Photos from the image-classification dataset "Artifact_Classification" in the GitHub repository Nectarav/Lagoon_Public_Art_V26B. Its 6 classes are: coats of arms, crosses, formelle, fragments, patere, symbols.

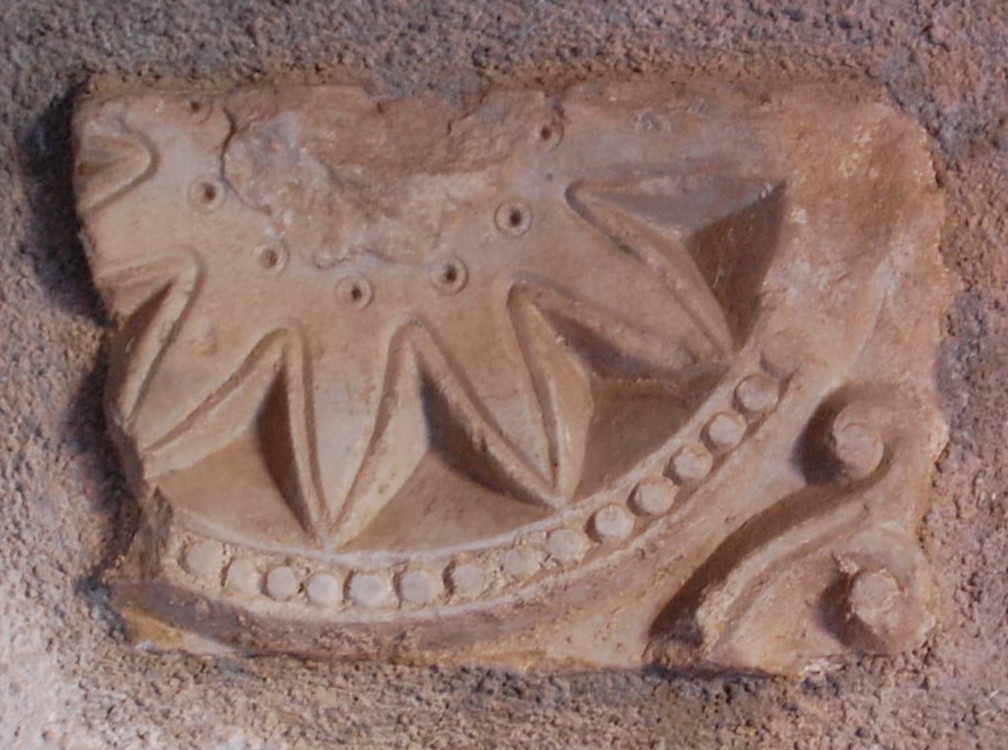
Label: fragments

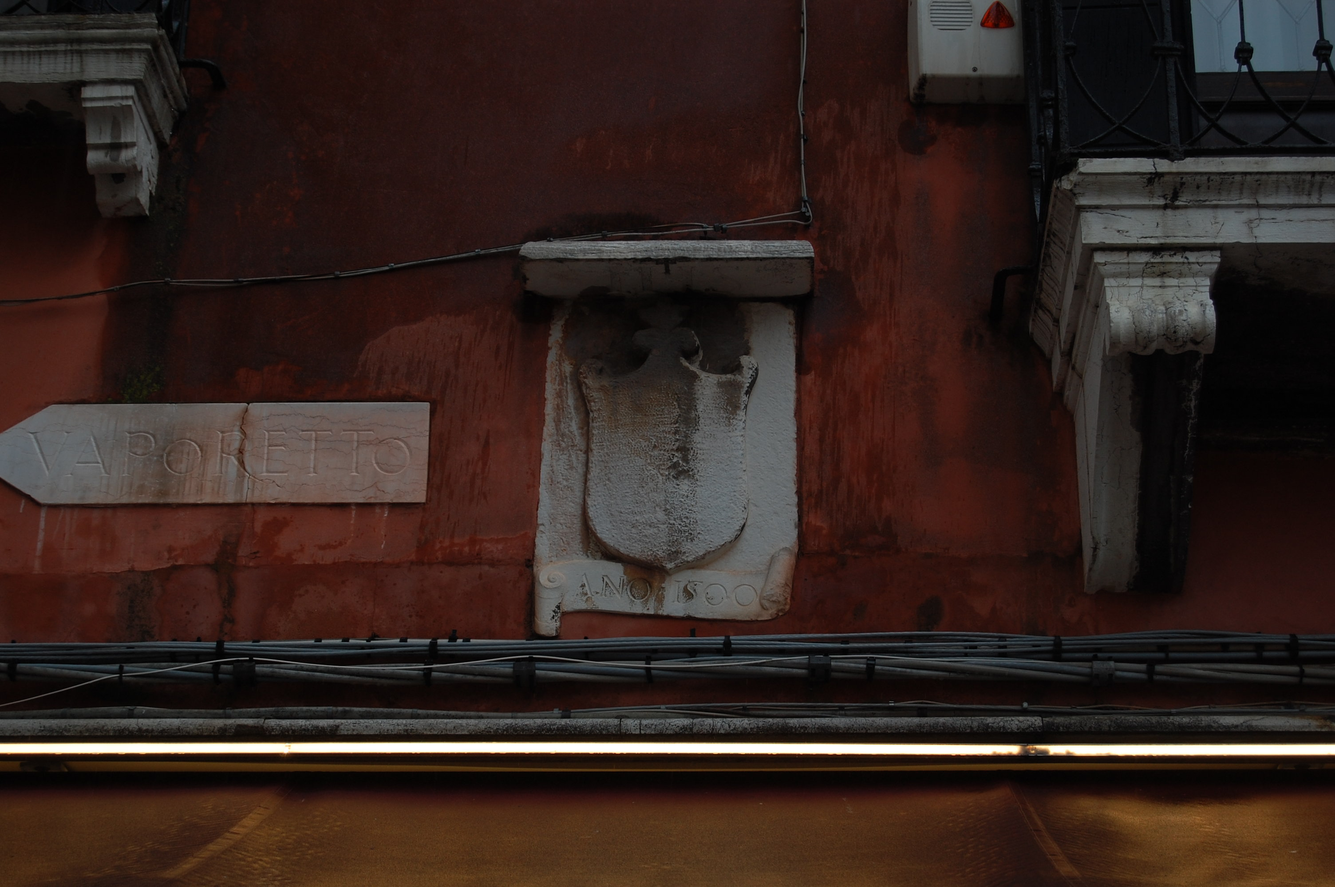
Label: coats of arms

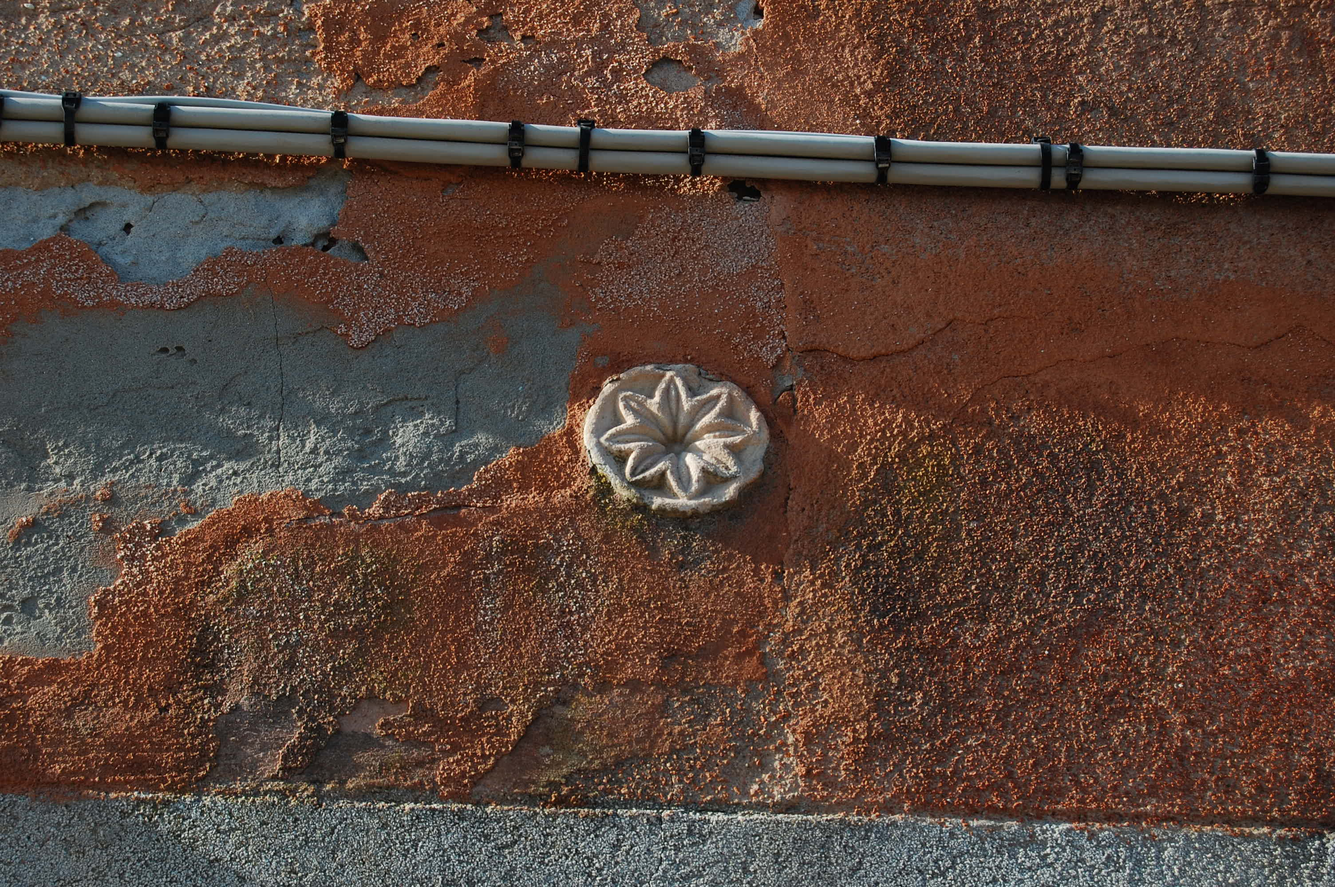
Label: fragments

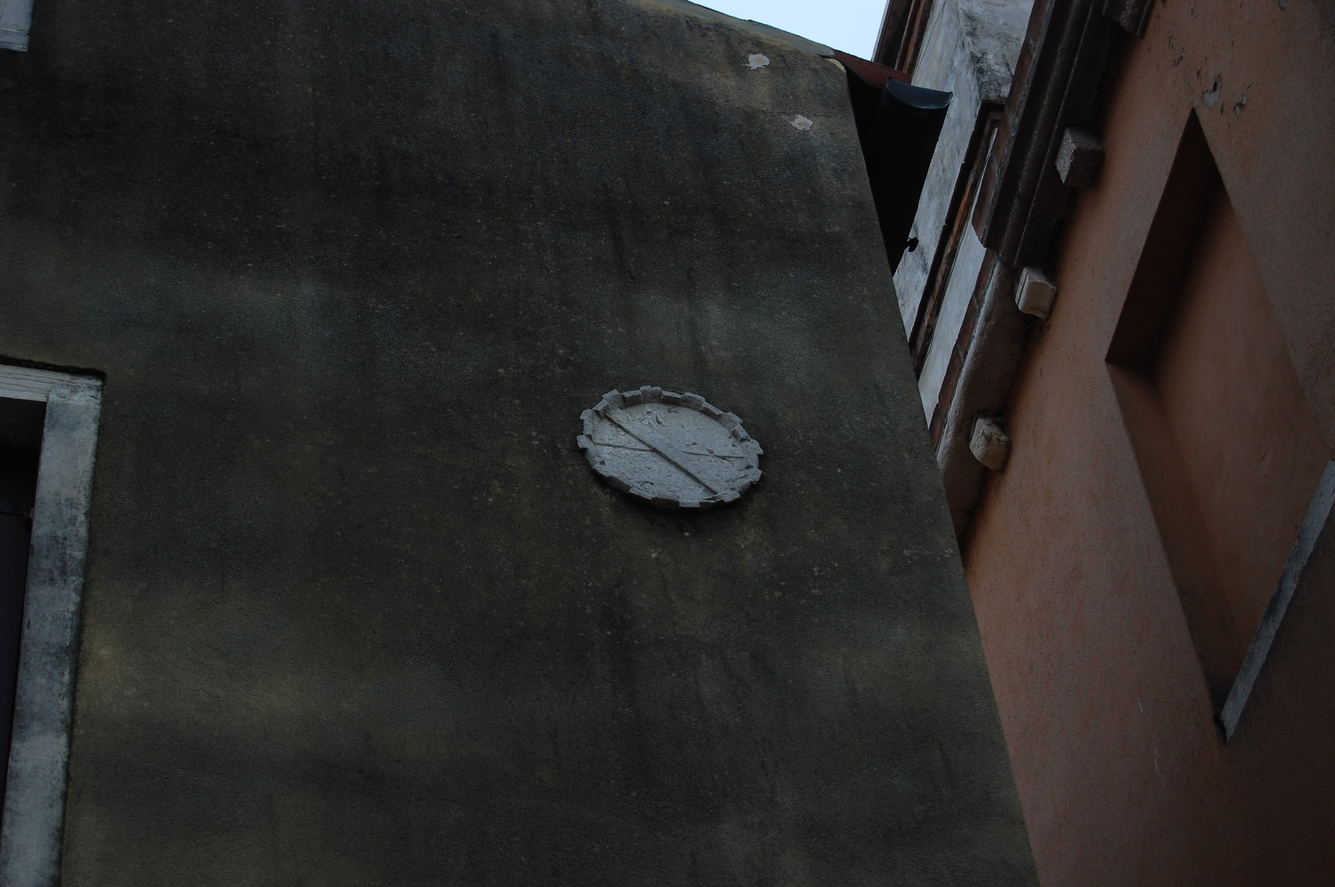
Label: coats of arms

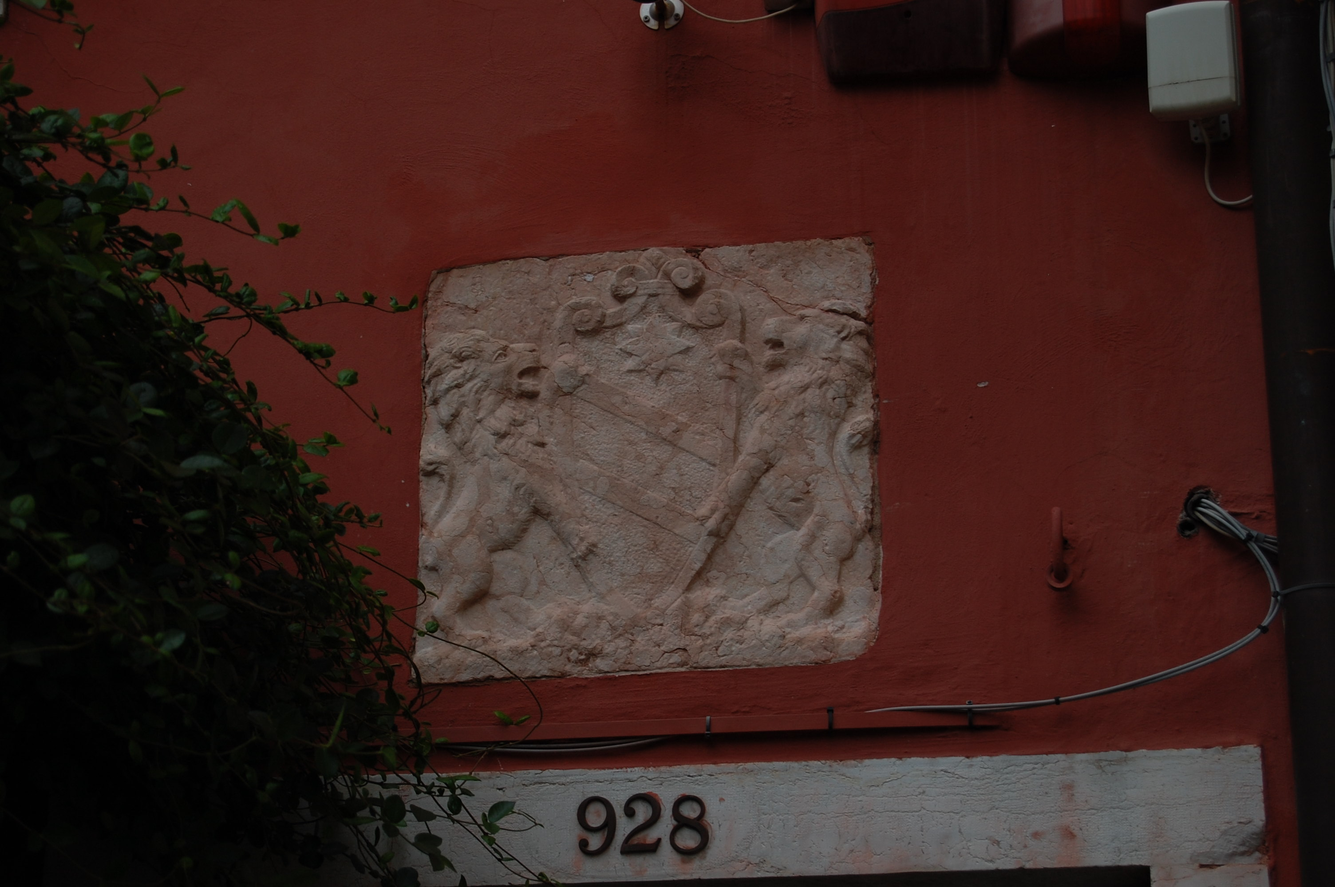
Label: coats of arms

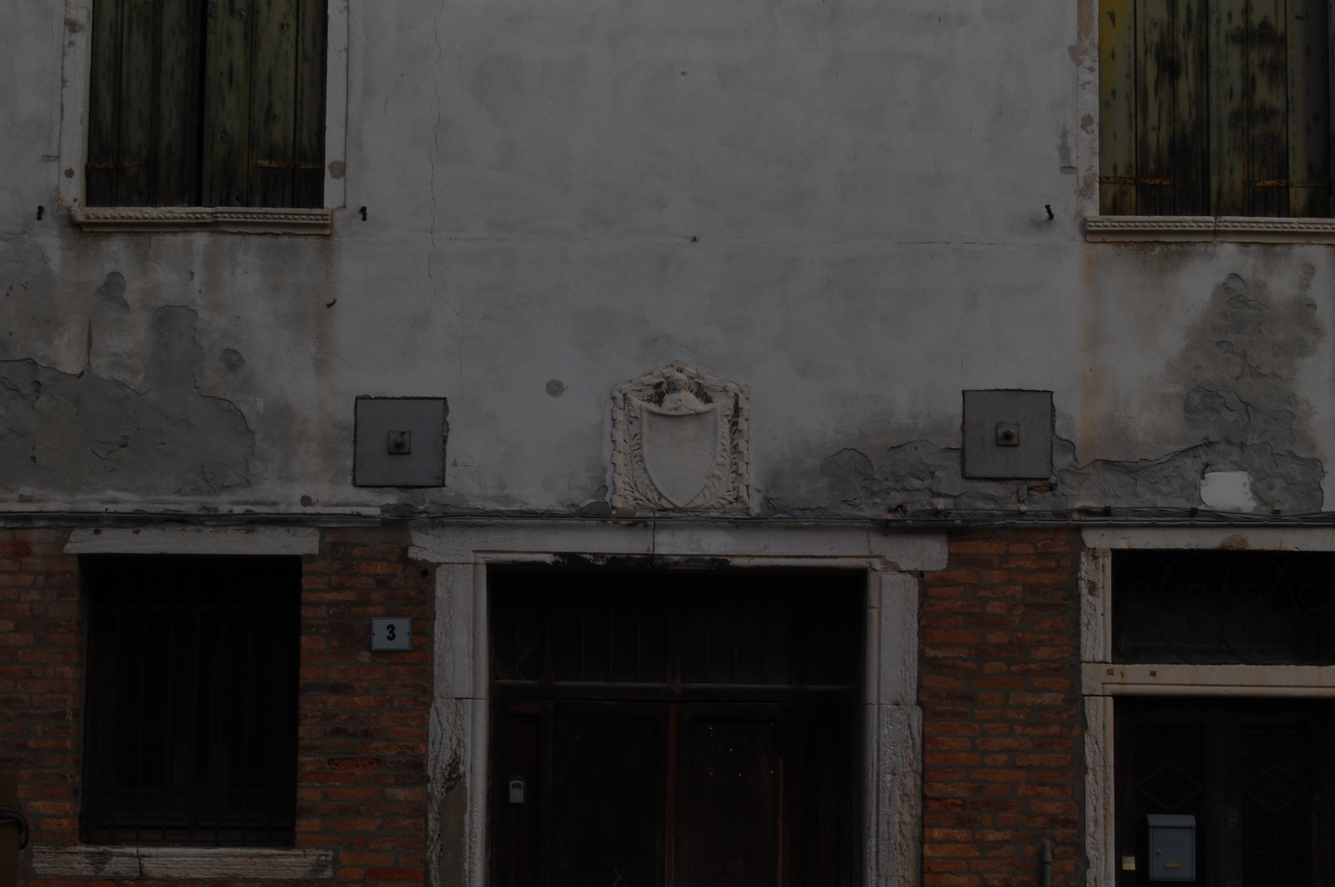
Label: coats of arms
